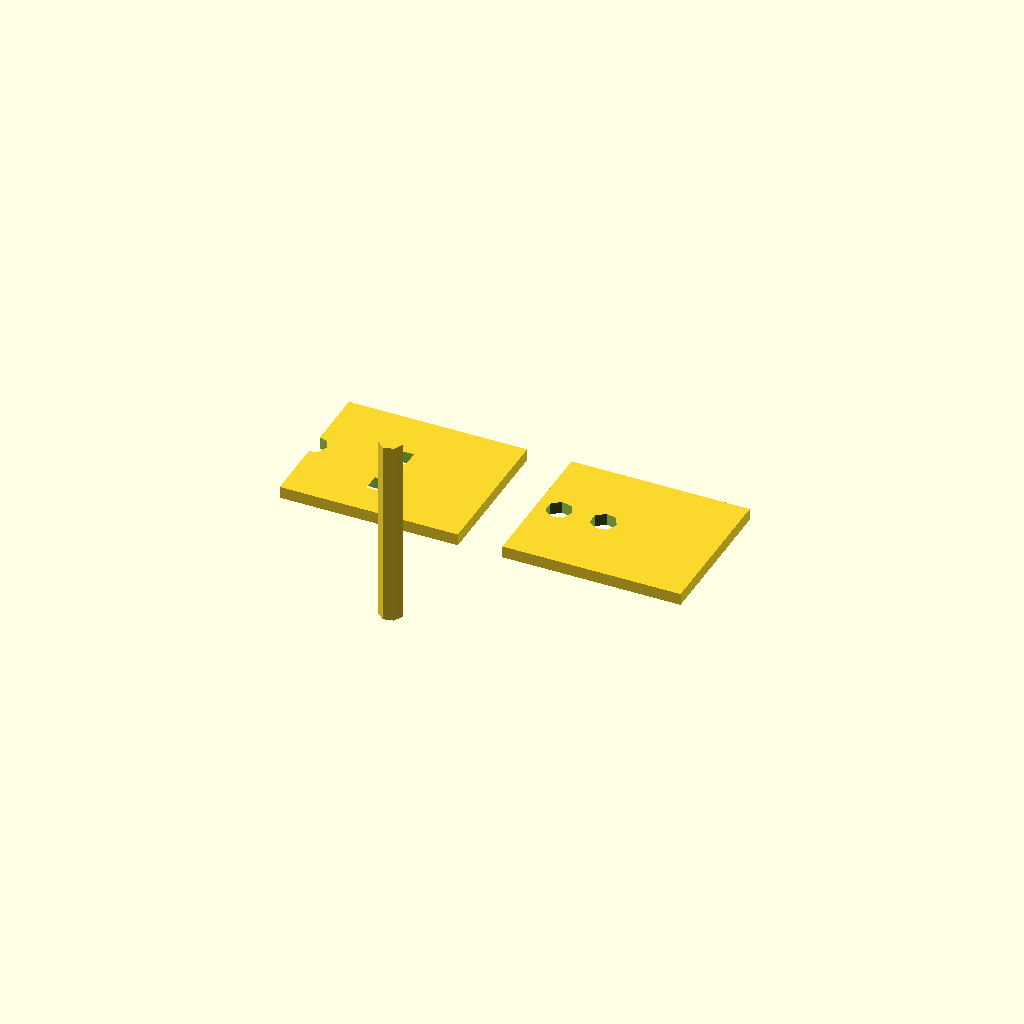
Cell 1 — every parameter at its default value.
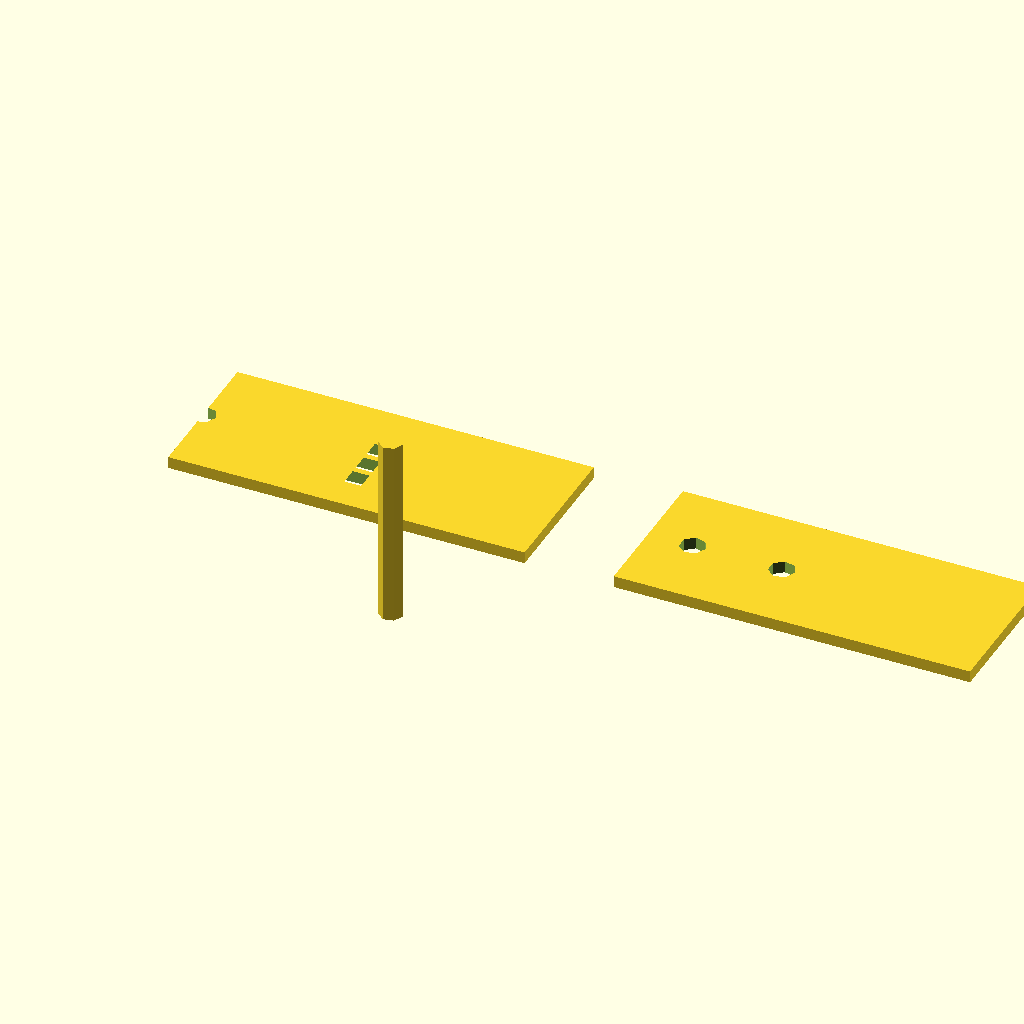
Cell 2: the same model with plate_width = 60.
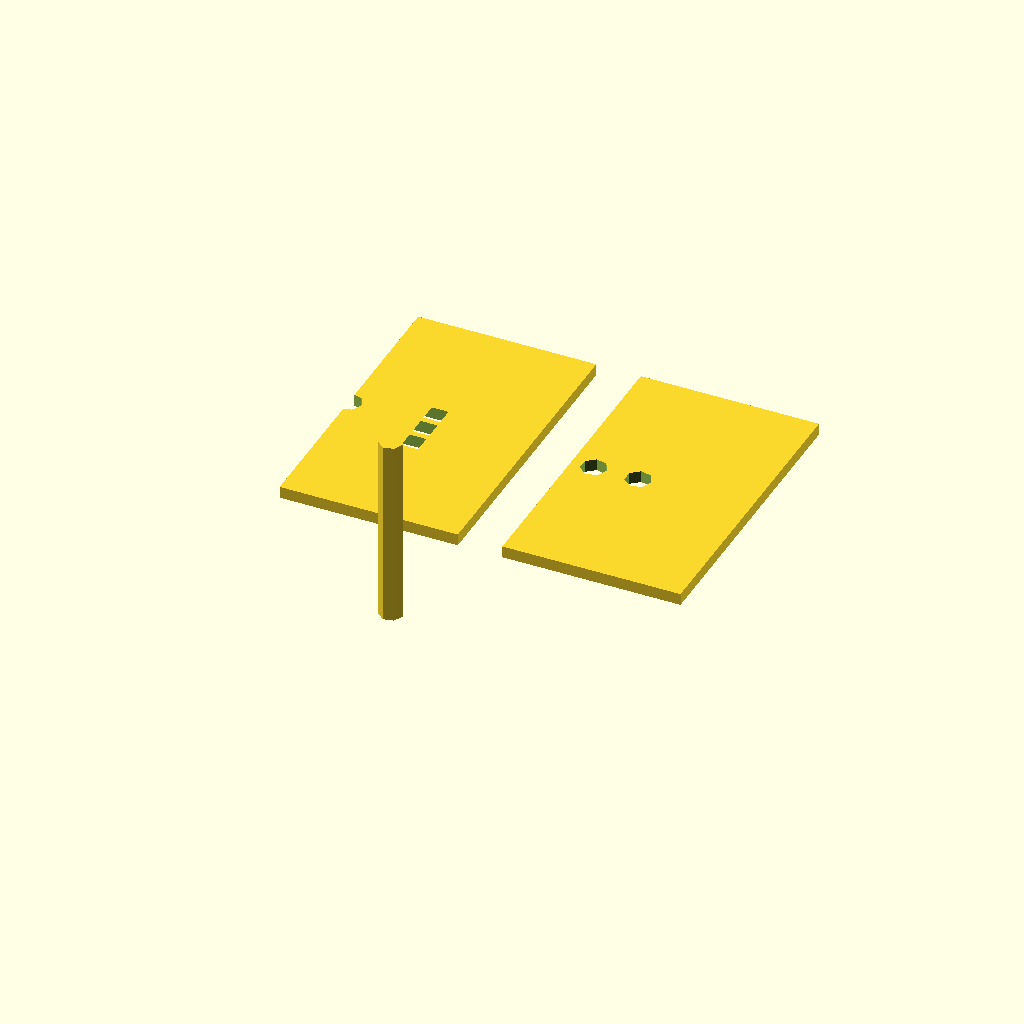
Cell 3: the same model with plate_height = 50.
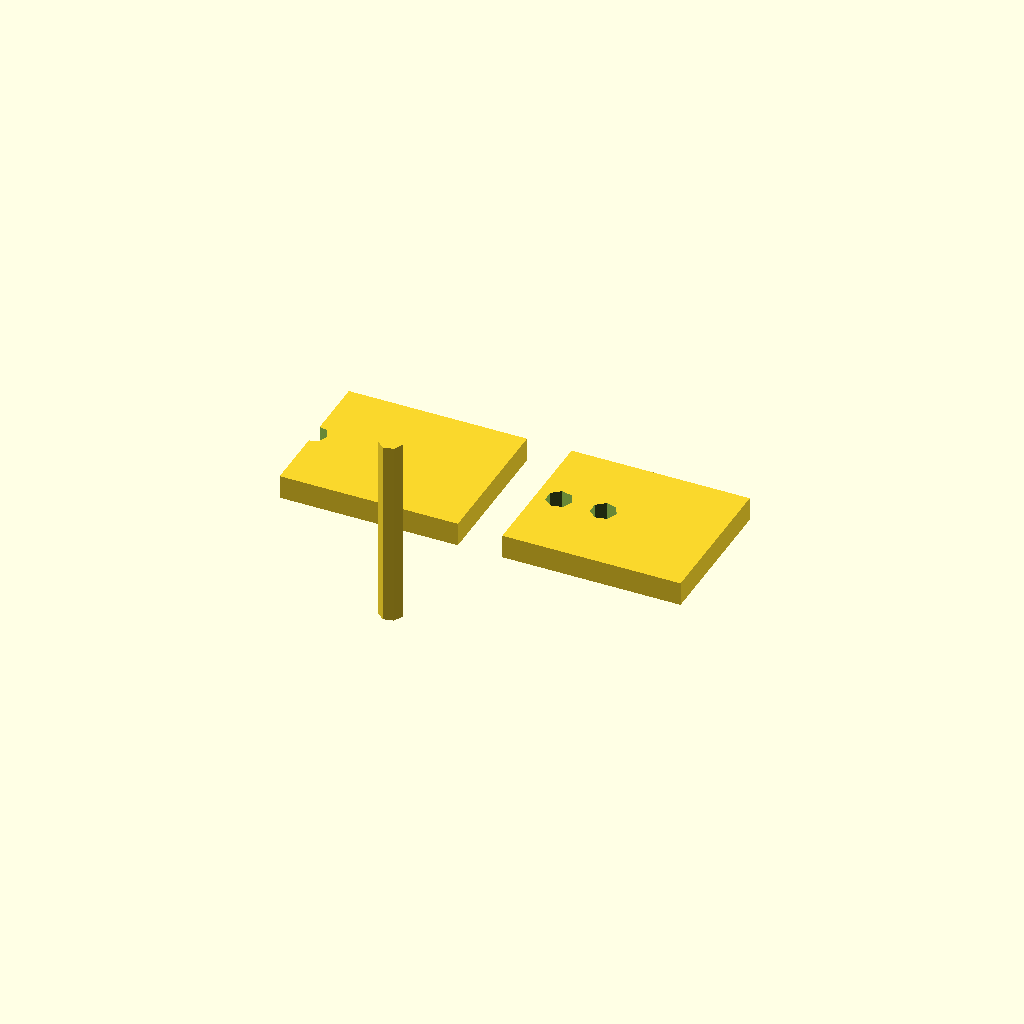
Cell 4 — plate_thickness set to 4, the other parameters unchanged.
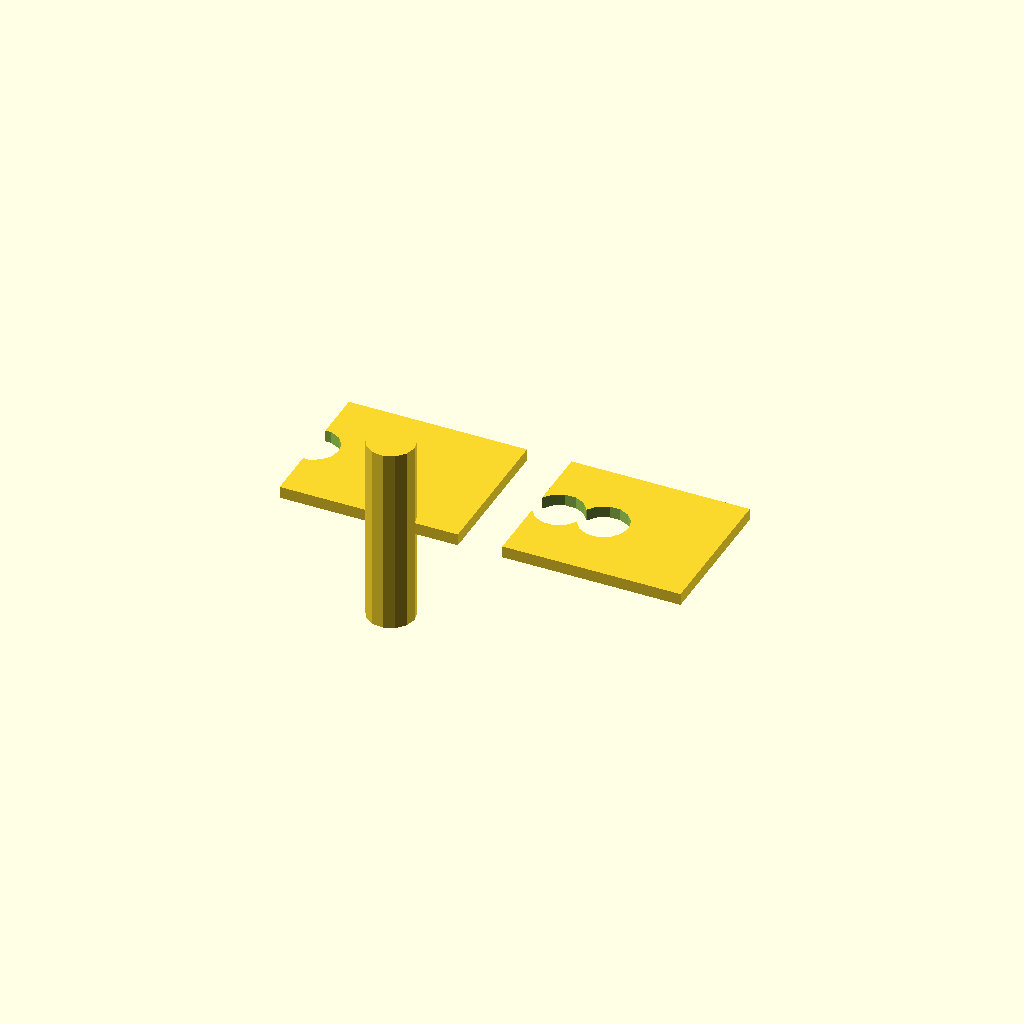
Cell 5: the same model with pin_diameter = 8.
One fixed orthographic camera (rotation 55°, 0°, 25°; colour scheme Cornfield) for every cell.
OpenSCAD source file results/tier-3-butt-hinge/bare_gemma-3-27b-e1800d09f107-2026-09-05T15-31-36-486Z/final.scad:
// 家具用小型バット蝶番 (butt hinge)

// 寸法
plate_width = 30;
plate_height = 25;
plate_thickness = 2;
pin_diameter = 4;
pin_length = 32;
knuckle_outer_diameter = 8;
knuckle_inner_diameter = pin_diameter + 0.3;
knuckle_length = 6;
screw_hole_diameter = 3.2;
screw_hole_depth = 1;
screw_hole_counterbore_diameter = 6;
screw_hole_pitch = 8;

// knuckle 配置
num_left_knuckles = 3;
num_right_knuckles = 2;
knuckle_offset = plate_width / (num_left_knuckles + num_right_knuckles -1);


module left_plate() {
  difference() {
    // 板本体
    cube([plate_width, plate_height, plate_thickness]);

    // knuckle 穴
    for (i = [0, knuckle_offset, 2 * knuckle_offset]) {
      translate([i - plate_width/2, plate_height / 2, -1])
        cylinder(h = plate_thickness + 2, r = knuckle_inner_diameter / 2);
    }

    // M3 皿穴
    for (i = [plate_height / 2 - screw_hole_pitch/2, plate_height / 2, plate_height / 2 + screw_hole_pitch/2]) {
      translate([plate_width/2 - 1.5 , i, -0.5])
        rotate([90,0,0])
          cylinder(h = plate_thickness+1, r=screw_hole_counterbore_diameter/2);
      translate([plate_width/2 - 1.5 , i, -0.5])
        rotate([90,0,0])
          cylinder(h = plate_thickness + screw_hole_depth, r = screw_hole_diameter / 2);

    }
  }
}

module right_plate() {
  difference() {
    // 板本体
    cube([plate_width, plate_height, plate_thickness]);

    // knuckle 穴
    for (i = [knuckle_offset/2, knuckle_offset * 3/2]) {
      translate([-i + plate_width/2, plate_height / 2, -1])
        cylinder(h = plate_thickness + 2, r = knuckle_inner_diameter / 2);
    }

    // M3 皿穴
    for (i = [plate_height / 2 - screw_hole_pitch/2, plate_height / 2, plate_height / 2 + screw_hole_pitch/2]) {
      translate([-plate_width/2 + 1.5 , i, -0.5])
        rotate([90,0,0])
          cylinder(h = plate_thickness+1, r=screw_hole_counterbore_diameter/2);
      translate([-plate_width/2 + 1.5 , i, -0.5])
        rotate([90,0,0])
          cylinder(h = plate_thickness + screw_hole_depth, r = screw_hole_diameter / 2);

    }
  }
}

module pin() {
  cylinder(h = pin_length, r = pin_diameter / 2);
}


// 完成品配置 (180° 開いた状態)
translate([-plate_width/2 - knuckle_offset/2 , 0, 0]) left_plate();
translate([plate_width/2 + knuckle_offset/2, 0, 0]) right_plate();
translate([0, 0, -pin_length / 2]) pin();
Parameter table extracted from the source (name, type, default, range or options):
plate_width: number, default 30
plate_height: number, default 25
plate_thickness: number, default 2
pin_diameter: number, default 4
pin_length: number, default 32
knuckle_outer_diameter: number, default 8
knuckle_length: number, default 6
screw_hole_diameter: number, default 3.2
screw_hole_depth: number, default 1
screw_hole_counterbore_diameter: number, default 6
screw_hole_pitch: number, default 8
num_left_knuckles: number, default 3
num_right_knuckles: number, default 2
